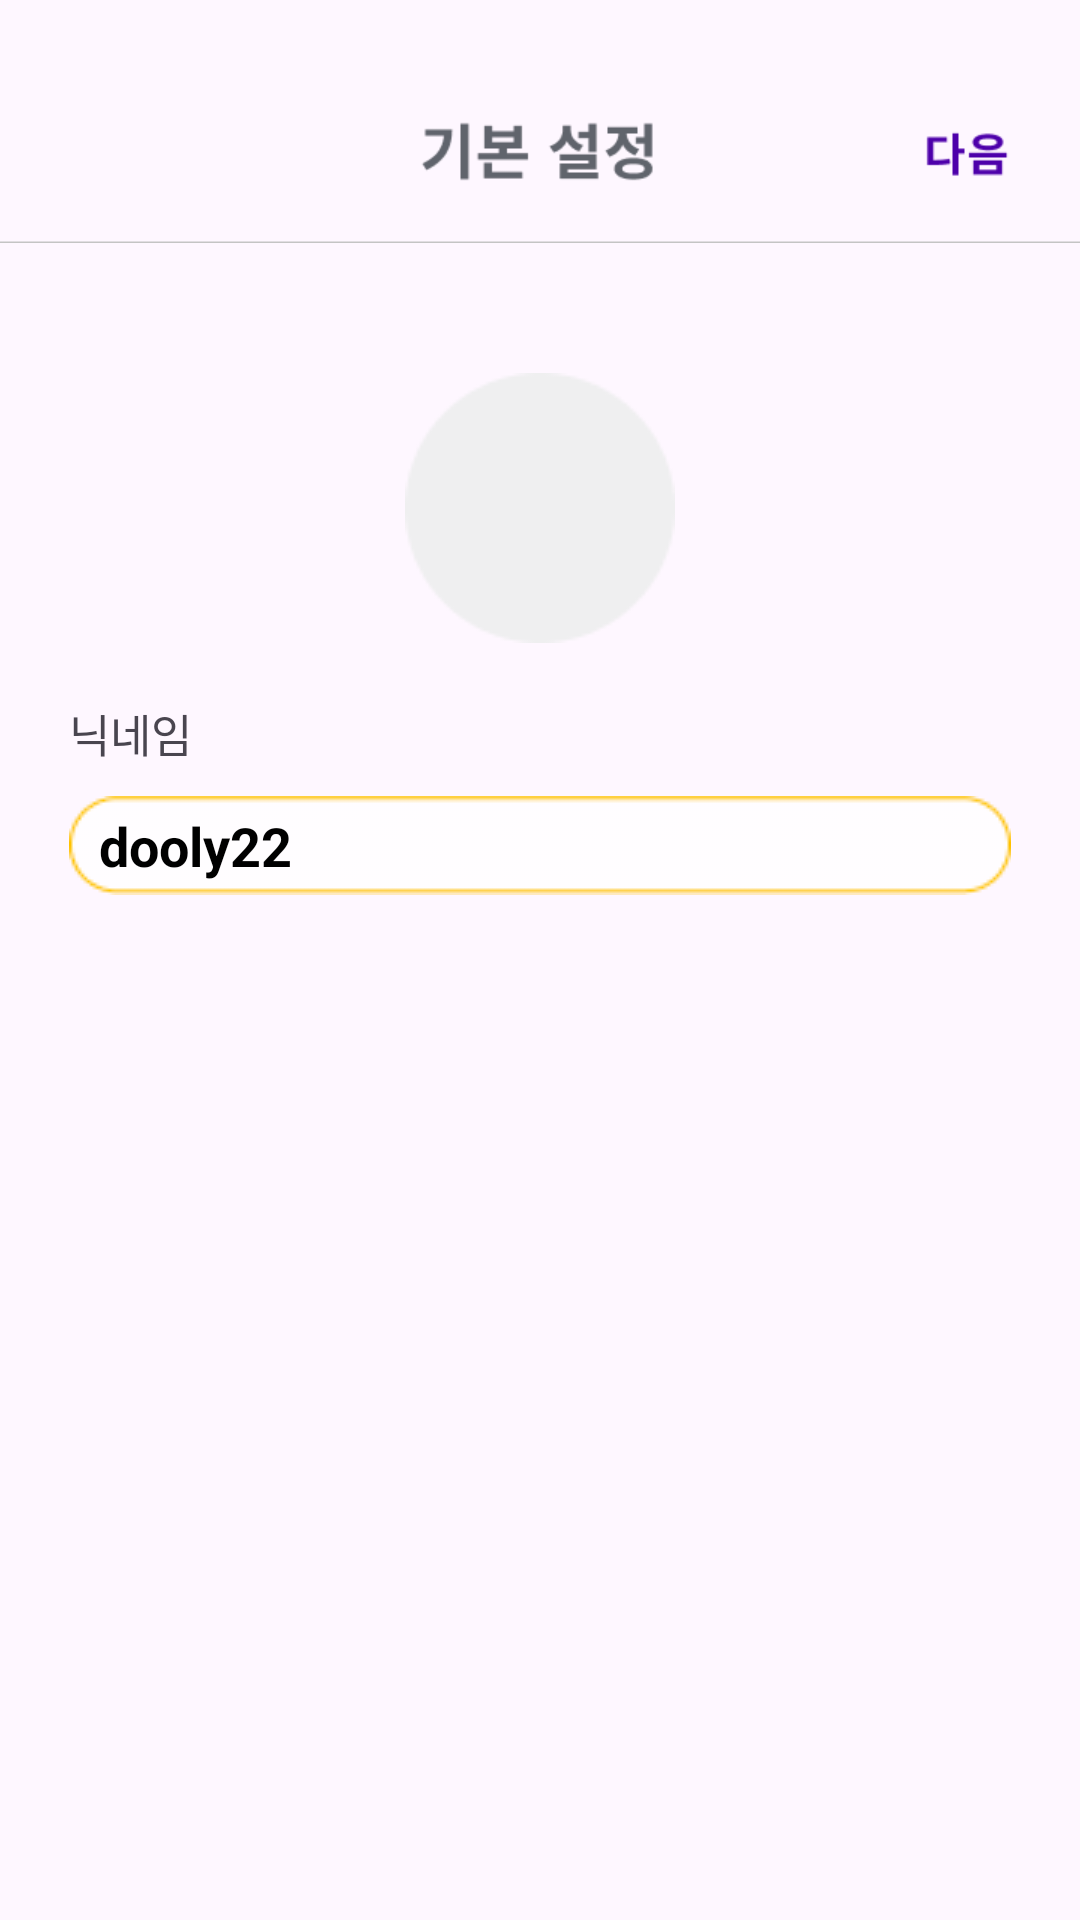

Layout XML and referenced resources for this Android screen:
<!-- AndroidManifest.xml: application theme Theme.DongnaeFriend_Android -->
<!-- res/layout/activity_basic_setting.xml -->
<?xml version="1.0" encoding="utf-8"?>
<androidx.constraintlayout.widget.ConstraintLayout xmlns:android="http://schemas.android.com/apk/res/android"
    xmlns:app="http://schemas.android.com/apk/res-auto"
    xmlns:tools="http://schemas.android.com/tools"
    android:layout_width="match_parent"
    android:layout_height="match_parent"
    tools:context=".BasicSettingActivity">

    <ImageView
        android:id="@+id/toolbar_basicsetting"
        android:layout_width="match_parent"
        android:layout_height="wrap_content"
        android:src="@drawable/toolbar_basicsetting"
        app:layout_constraintStart_toStartOf="parent"
        app:layout_constraintTop_toTopOf="parent"
        android:layout_marginTop="-50dp"/>

    <Button
        android:id="@+id/btn_basicSettingNext"
        android:layout_width="wrap_content"
        android:layout_height="wrap_content"
        android:background="#00ff0000"
        app:layout_constraintEnd_toEndOf="parent"
        app:layout_constraintTop_toTopOf="@id/toolbar_basicsetting"
        app:layout_constraintBottom_toBottomOf="@id/toolbar_basicsetting"/>

    <ImageView
        android:id="@+id/iv_basicSettingPhoto"
        android:layout_width="wrap_content"
        android:layout_height="wrap_content"
        android:src="@drawable/img_basicsettingphoto"
        app:layout_constraintTop_toBottomOf="@id/toolbar_basicsetting"
        app:layout_constraintStart_toStartOf="parent"
        app:layout_constraintEnd_toEndOf="parent"/>

    <TextView
        android:id="@+id/tv_textnnickname"
        android:layout_width="wrap_content"
        android:layout_height="wrap_content"
        android:text="닉네임"
        android:textSize="15dp"
        app:layout_constraintStart_toStartOf="@id/iv_basicSettingNickname"
        app:layout_constraintTop_toBottomOf="@id/iv_basicSettingPhoto"
        android:layout_marginTop="19dp"
        />


    <EditText
        android:id="@+id/iv_basicSettingNickname"
        android:layout_width="wrap_content"
        android:layout_height="wrap_content"
        android:background="@drawable/img_basicsettingnickname"
        android:hint="dooly22"
        android:paddingStart="10dp"
        android:textStyle="bold"
        android:textColorHint="@color/black"
        app:layout_constraintTop_toBottomOf="@id/tv_textnnickname"
        app:layout_constraintStart_toStartOf="parent"
        app:layout_constraintEnd_toEndOf="parent"
        android:layout_marginTop="10dp"/>



</androidx.constraintlayout.widget.ConstraintLayout>
<!-- resources referenced by this layout -->
<resources>
  <color name="black">#FF000000</color>
  <!-- drawable img_basicsettingnickname: png bitmap (drawable, 773 bytes) -->
  <!-- drawable img_basicsettingphoto: png bitmap (drawable, 987 bytes) -->
  <!-- drawable toolbar_basicsetting: png bitmap (drawable, 2992 bytes) -->
  <style name="Theme.DongnaeFriend_Android" parent="Base.Theme.DongnaeFriend_Android" />
  <style name="Base.Theme.DongnaeFriend_Android" parent="Theme.Material3.DayNight.NoActionBar">
          
          
      </style>
</resources>
